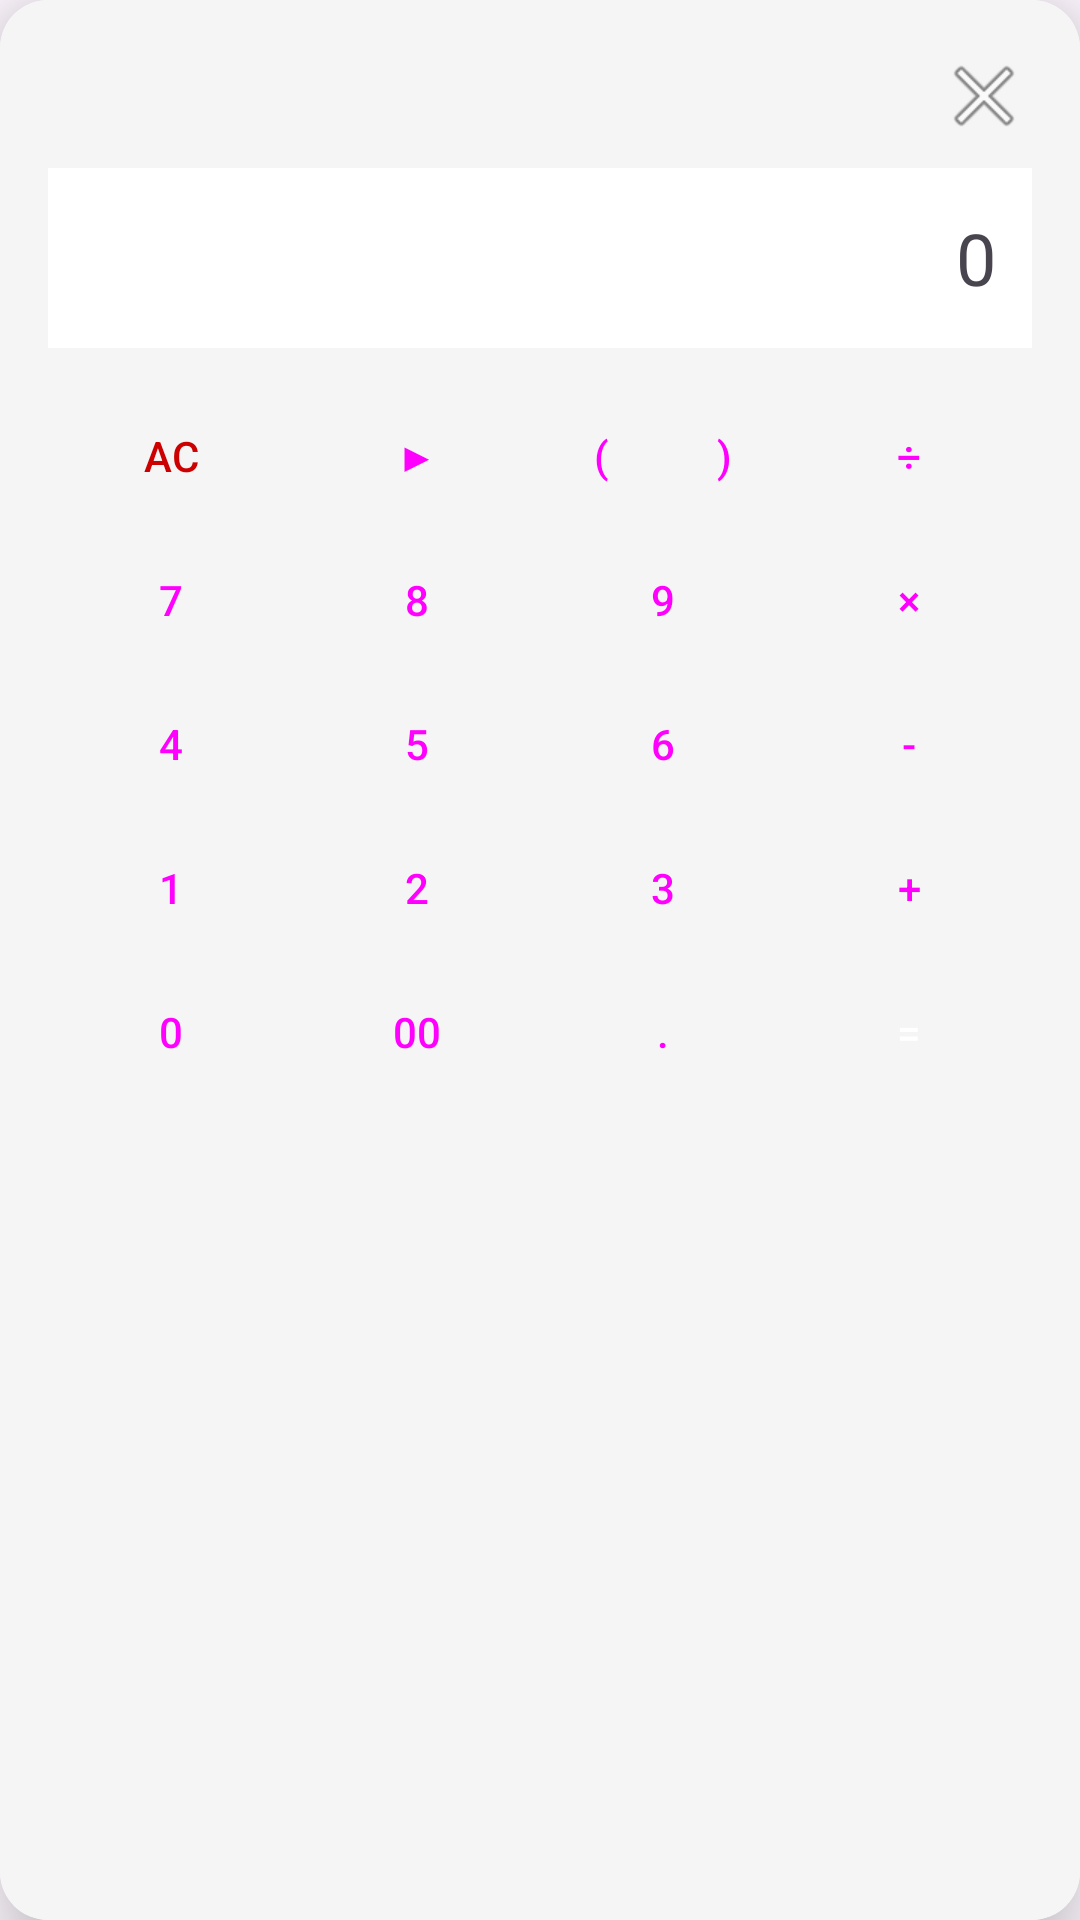

Produce the Android XML layout that renders to this screen, including the resource entries it uses.
<!-- AndroidManifest.xml: application theme Theme.KaikeiApplication -->
<!-- res/layout/view_calculator.xml -->
<?xml version="1.0" encoding="utf-8"?>
<androidx.cardview.widget.CardView xmlns:android="http://schemas.android.com/apk/res/android"
    xmlns:app="http://schemas.android.com/apk/res-auto"
    android:layout_width="match_parent"
    android:layout_height="wrap_content"
    app:cardElevation="16dp"
    app:cardCornerRadius="16dp"
    android:layout_margin="8dp">

    <LinearLayout
        android:layout_width="match_parent"
        android:layout_height="match_parent"
        android:orientation="vertical"
        android:padding="16dp"
        android:background="#F5F5F5">

        <RelativeLayout
            android:layout_width="match_parent"
            android:layout_height="wrap_content"
            android:layout_marginBottom="8dp">

            <ImageButton
                android:id="@+id/btnCloseCalc"
                android:layout_width="wrap_content"
                android:layout_height="wrap_content"
                android:layout_alignParentEnd="true"
                android:background="?attr/selectableItemBackgroundBorderless"
                android:src="@android:drawable/ic_menu_close_clear_cancel" />
        </RelativeLayout>

        <TextView
            android:id="@+id/tvCalcDisplay"
            android:layout_width="match_parent"
            android:layout_height="60dp"
            android:background="@android:color/white"
            android:gravity="center_vertical|end"
            android:padding="12dp"
            android:text="0"
            android:textSize="24sp"
            android:layout_marginBottom="12dp" />

        
        <GridLayout
            android:layout_width="match_parent"
            android:layout_height="wrap_content"
            android:columnCount="4">

            
            <Button
                android:id="@+id/btnCalcAC"
                style="?attr/materialButtonStyle"
                android:layout_width="0dp"
                android:layout_columnWeight="1"
                android:text="AC"
                android:textColor="@android:color/holo_red_dark" />

            <Button
                android:id="@+id/btnCalcBack"
                style="?attr/materialButtonStyle"
                android:layout_width="0dp"
                android:layout_columnWeight="1"
                android:text="▶" />

            
            <LinearLayout
                android:layout_width="0dp"
                android:layout_height="wrap_content"
                android:layout_columnWeight="1"
                android:orientation="horizontal">

                <Button
                    android:id="@+id/btnCalcOpenBracket"
                    style="?attr/materialButtonStyle"
                    android:layout_width="0dp"
                    android:layout_height="wrap_content"
                    android:layout_weight="1"
                    android:padding="0dp"
                    android:insetLeft="2dp"
                    android:insetRight="2dp"
                    android:text="(" />

                <Button
                    android:id="@+id/btnCalcCloseBracket"
                    style="?attr/materialButtonStyle"
                    android:layout_width="0dp"
                    android:layout_height="wrap_content"
                    android:layout_weight="1"
                    android:padding="0dp"
                    android:insetLeft="2dp"
                    android:insetRight="2dp"
                    android:text=")" />
            </LinearLayout>

            <Button
                android:id="@+id/btnCalcDiv"
                style="?attr/materialButtonStyle"
                android:layout_width="0dp"
                android:layout_columnWeight="1"
                android:text="÷" />

            
            <Button
                android:id="@+id/btnCalc7"
                style="?attr/materialButtonStyle"
                android:layout_width="0dp"
                android:layout_columnWeight="1"
                android:text="7" />

            <Button
                android:id="@+id/btnCalc8"
                style="?attr/materialButtonStyle"
                android:layout_width="0dp"
                android:layout_columnWeight="1"
                android:text="8" />

            <Button
                android:id="@+id/btnCalc9"
                style="?attr/materialButtonStyle"
                android:layout_width="0dp"
                android:layout_columnWeight="1"
                android:text="9" />

            <Button
                android:id="@+id/btnCalcMulti"
                style="?attr/materialButtonStyle"
                android:layout_width="0dp"
                android:layout_columnWeight="1"
                android:text="×" />

            
            <Button
                android:id="@+id/btnCalc4"
                style="?attr/materialButtonStyle"
                android:layout_width="0dp"
                android:layout_columnWeight="1"
                android:text="4" />

            <Button
                android:id="@+id/btnCalc5"
                style="?attr/materialButtonStyle"
                android:layout_width="0dp"
                android:layout_columnWeight="1"
                android:text="5" />

            <Button
                android:id="@+id/btnCalc6"
                style="?attr/materialButtonStyle"
                android:layout_width="0dp"
                android:layout_columnWeight="1"
                android:text="6" />

            <Button
                android:id="@+id/btnCalcMinus"
                style="?attr/materialButtonStyle"
                android:layout_width="0dp"
                android:layout_columnWeight="1"
                android:text="-" />

            
            <Button
                android:id="@+id/btnCalc1"
                style="?attr/materialButtonStyle"
                android:layout_width="0dp"
                android:layout_columnWeight="1"
                android:text="1" />

            <Button
                android:id="@+id/btnCalc2"
                style="?attr/materialButtonStyle"
                android:layout_width="0dp"
                android:layout_columnWeight="1"
                android:text="2" />

            <Button
                android:id="@+id/btnCalc3"
                style="?attr/materialButtonStyle"
                android:layout_width="0dp"
                android:layout_columnWeight="1"
                android:text="3" />

            <Button
                android:id="@+id/btnCalcPlus"
                style="?attr/materialButtonStyle"
                android:layout_width="0dp"
                android:layout_columnWeight="1"
                android:text="+" />

            
            <Button
                android:id="@+id/btnCalc0"
                style="?attr/materialButtonStyle"
                android:layout_width="0dp"
                android:layout_columnWeight="1"
                android:text="0" />

            <Button
                android:id="@+id/btnCalc00"
                style="?attr/materialButtonStyle"
                android:layout_width="0dp"
                android:layout_columnWeight="1"
                android:text="00" />

            <Button
                android:id="@+id/btnCalcDot"
                style="?attr/materialButtonStyle"
                android:layout_width="0dp"
                android:layout_columnWeight="1"
                android:text="." />

            <Button
                android:id="@+id/btnCalcEqual"
                style="?attr/materialButtonStyle"
                android:layout_width="0dp"
                android:layout_columnWeight="1"
                android:backgroundTint="@color/design_default_color_primary"
                android:text="="
                android:textColor="@android:color/white" />

        </GridLayout>
    </LinearLayout>
</androidx.cardview.widget.CardView>
<!-- resources referenced by this layout -->
<resources>
  <style name="Theme.KaikeiApplication" parent="Base.Theme.KaikeiApplication" />
  <style name="Base.Theme.KaikeiApplication" parent="Theme.Material3.DayNight.NoActionBar">
          
          
      </style>
</resources>
